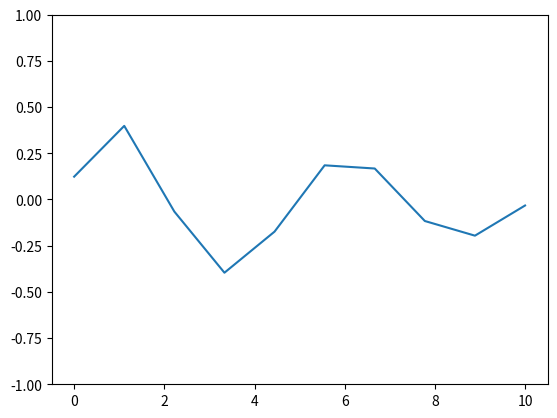

Recreate this plot in Python.
import numpy as np

Z_DIM = 1
G_HIDDEN = 10
X_DIM = 10
D_HIDDEN = 10
step_size_G = 0.01
step_size_D = 0.01
ITER_NUM = 50000
GRADIENT_CLIP = 0.2
WEIGHT_CLIP = 0.25


def get_samples(random=True):
    if random:
        x0 = np.random.uniform(0, 1)
        freq = np.random.uniform(1.2, 1.5)
        mult = np.random.uniform(0.5, 0.8)
    else:
        x0 = 0
        freq = 0.2
        mult = 1
    signal = [mult * np.sin(x0+freq*i) for i in range(X_DIM)]
    return np.array(signal)


def ReLU(x):
    return np.maximum(x, 0.)


def dReLU(x):
    return ReLU(x)


def LeakyReLU(x, k=0.2):
    return np.where(x >= 0, x, x * k)


def dLeakyReLU(x, k=0.2):
    return np.where(x >= 0, 1., k)


def Tanh(x):
    return np.tanh(x)


def dTanh(x):
    return 1. - Tanh(x)**2


def Sigmoid(x):
    return 1. / (1. + np.exp(-x))


def dSigmoid(x):
    return Sigmoid(x) * (1. - Sigmoid(x))


def weight_initializer(in_channels, out_channels):
    scale = np.sqrt(2. / (in_channels + out_channels))
    return np.random.uniform(-scale, scale, (in_channels, out_channels))


class LossFunc(object):
    def __init__(self):
        self.logit = None
        self.label = None

    def forward(self, logit, label):
        if logit[0, 0] < 1e-7:
            logit[0, 0] = 1e-7
        if 1. - logit[0, 0] < 1e-7:
            logit[0, 0] = 1. - 1e-7
        self.logit = logit
        self.label = label
        return - (label * np.log(logit) + (1-label) * np.log(1-logit))

    def backward(self):
        return (1-self.label) / (1-self.logit) - self.label / self.logit


class Generator(object):
    def __init__(self):
        self.z = None
        self.w1 = weight_initializer(Z_DIM, G_HIDDEN)
        self.b1 = weight_initializer(1, G_HIDDEN)
        self.x1 = None
        self.w2 = weight_initializer(G_HIDDEN, G_HIDDEN)
        self.b2 = weight_initializer(1, G_HIDDEN)
        self.x2 = None
        self.w3 = weight_initializer(G_HIDDEN, X_DIM)
        self.b3 = weight_initializer(1, X_DIM)
        self.x3 = None
        self.x = None

    def forward(self, inputs):
        self.z = inputs.reshape(1, Z_DIM)

        self.x1 = np.matmul(self.z, self.w1) + self.b1
        self.x1 = ReLU(self.x1)
        self.x2 = np.matmul(self.x1, self.w2) + self.b2
        self.x2 = ReLU(self.x2)
        self.x3 = np.matmul(self.x2, self.w3) + self.b3
        self.x = Tanh(self.x3)
        return self.x

    def backward(self, outputs):

        # Derivative with respect to output
        delta = outputs
        delta *= dTanh(self.x)
        # Derivative with respect to w3
        d_w3 = np.matmul(np.transpose(self.x2), delta)
        # Derivative with respect to b3
        d_b3 = delta.copy()
        # Derivative with respect to x2
        delta = np.matmul(delta, np.transpose(self.w3))

        # Update w3
        if (np.linalg.norm(d_w3) > GRADIENT_CLIP):
            d_w3 = GRADIENT_CLIP / np.linalg.norm(d_w3) * d_w3
        self.w3 -= step_size_G * d_w3
        self.w3 = np.maximum(-WEIGHT_CLIP, np.minimum(WEIGHT_CLIP,
                                                      self.w3))
        # Update b3
        self.b3 -= step_size_G * d_b3
        self.b3 = np.maximum(-WEIGHT_CLIP, np.minimum(WEIGHT_CLIP,
                                                      self.b3))
        delta *= dReLU(self.x2)
        # Derivative with respect to w2
        d_w2 = np.matmul(np.transpose(self.x1), delta)
        # Derivative with respect to b2
        d_b2 = delta.copy()
        # Derivative with respect to x1
        delta = np.matmul(delta, np.transpose(self.w2))
        # Update w2
        if (np.linalg.norm(d_w2) > GRADIENT_CLIP):
            d_w2 = GRADIENT_CLIP / np.linalg.norm(d_w2) * d_w2
        self.w2 -= step_size_G * d_w2
        self.w2 = np.maximum(-WEIGHT_CLIP, np.minimum(WEIGHT_CLIP,
                                                      self.w2))
        # Update b2
        self.b2 -= step_size_G * d_b2
        self.b2 = np.maximum(-WEIGHT_CLIP, np.minimum(WEIGHT_CLIP,self.b2))
        delta *= dReLU(self.x1)

        # Derivative with respect to w1
        d_w1 = np.matmul(np.transpose(self.z), delta)
        # Derivative with respect to b1
        d_b1 = delta.copy()
        # No need to calculate derivative with respect to z
        # Update w1
        if (np.linalg.norm(d_w1) > GRADIENT_CLIP):
            d_w1 = GRADIENT_CLIP / np.linalg.norm(d_w1) * d_w1
        self.w1 -= step_size_G * d_w1
        self.w1 = np.maximum(-WEIGHT_CLIP, np.minimum(WEIGHT_CLIP,
                                                      self.w1))
        # Update b1
        self.b1 -= step_size_G * d_b1
        self.b1 = np.maximum(-WEIGHT_CLIP, np.minimum(WEIGHT_CLIP,
                                                      self.b1))


class Discriminator(object):
    def __init__(self):
        self.x = None
        self.w1 = weight_initializer(X_DIM, D_HIDDEN)
        self.b1 = weight_initializer(1, D_HIDDEN)
        self.y1 = None
        self.w2 = weight_initializer(D_HIDDEN, D_HIDDEN)
        self.b2 = weight_initializer(1, D_HIDDEN)
        self.y2 = None
        self.w3 = weight_initializer(D_HIDDEN, 1)
        self.b3 = weight_initializer(1, 1)
        self.y3 = None
        self.y = None

    def forward(self, inputs):
        self.x = inputs.reshape(1, X_DIM)

        self.y1 = np.matmul(self.x, self.w1) + self.b1
        self.y1 = LeakyReLU(self.y1)
        self.y2 = np.matmul(self.y1, self.w2) + self.b2
        self.y2 = LeakyReLU(self.y2)
        self.y3 = np.matmul(self.y2, self.w3) + self.b3
        self.y = Sigmoid(self.y3)
        return self.y

    def backward(self, outputs, apply_grads=True):

        # Derivative with respect to output
        delta = outputs
        delta *= dSigmoid(self.y)
        # Derivative with respect to w3
        d_w3 = np.matmul(np.transpose(self.y2), delta)
        # Derivative with respect to b3
        d_b3 = delta.copy()
        # Derivative with respect to y2
        delta = np.matmul(delta, np.transpose(self.w3))
        if apply_grads:
            # Update w3
            if np.linalg.norm(d_w3) > GRADIENT_CLIP:
                d_w3 = GRADIENT_CLIP / np.linalg.norm(d_w3) * d_w3
            self.w3 += step_size_D * d_w3
            self.w3 = np.maximum(-WEIGHT_CLIP, np.minimum(WEIGHT_CLIP,
                                                          self.w3))
            # Update b3
            self.b3 += step_size_D * d_b3
            self.b3 = np.maximum(-WEIGHT_CLIP, np.minimum(WEIGHT_CLIP,
                                                      self.b3))
        delta *= dLeakyReLU(self.y2)
        # Derivative with respect to w2
        d_w2 = np.matmul(np.transpose(self.y1), delta)
        # Derivative with respect to b2
        d_b2 = delta.copy()
        # Derivative with respect to y1
        delta = np.matmul(delta, np.transpose(self.w2))
        if apply_grads:
            # Update w2
            if np.linalg.norm(d_w2) > GRADIENT_CLIP:
                d_w2 = GRADIENT_CLIP / np.linalg.norm(d_w2) * d_w2
            self.w2 += step_size_D * d_w2
            self.w2 = np.maximum(-WEIGHT_CLIP, np.minimum(WEIGHT_CLIP,
                                                          self.w2))
            # Update b2
            self.b2 += step_size_D * d_b2
            self.b2 = np.maximum(-WEIGHT_CLIP, np.minimum(WEIGHT_CLIP,
                                                      self.b2))
        delta *= dLeakyReLU(self.y1)
        # Derivative with respect to w1
        d_w1 = np.matmul(np.transpose(self.x), delta)
        # Derivative with respect to b1
        d_b1 = delta.copy()
        # Derivative with respect to x
        delta = np.matmul(delta, np.transpose(self.w1))
        # Update w1
        if apply_grads:
            if np.linalg.norm(d_w1) > GRADIENT_CLIP:
                d_w1 = GRADIENT_CLIP / np.linalg.norm(d_w1) * d_w1
            self.w1 += step_size_D * d_w1
            self.w1 = np.maximum(-WEIGHT_CLIP, np.minimum(WEIGHT_CLIP,
                                                      self.w1))
            # Update b1
            self.b1 += step_size_D * d_b1
            self.b1 = np.maximum(-WEIGHT_CLIP, np.minimum(WEIGHT_CLIP,
                                                          self.b1))
        return delta


if __name__ == '__main__':
    G = Generator()
    D = Discriminator()
    criterion = LossFunc()
    real_label = 1
    fake_label = 0

    for itr in range(ITER_NUM):
        # Update D with real data
        x_real = get_samples(True)
        y_real = D.forward(x_real)
        loss_D_r = criterion.forward(y_real, real_label)
        d_loss_D = criterion.backward()
        D.backward(d_loss_D)
        # Update D with fake data
        z_noise = np.random.randn(Z_DIM)
        x_fake = G.forward(z_noise)
        y_fake = D.forward(x_fake)
        loss_D_f = criterion.forward(y_fake, fake_label)
        d_loss_D = criterion.backward()
        D.backward(d_loss_D)
        # Update G with fake data
        y_fake_r = D.forward(x_fake)
        loss_G = criterion.forward(y_fake_r, real_label)
        d_loss_G = D.backward(loss_G, apply_grads=False)
        G.backward(d_loss_G)
        loss_D = loss_D_r + loss_D_f
        if itr % 100 == 0:
            print('{} {} {}'.format(loss_D_r.item((0, 0)), loss_D_f.item((0, 0)), loss_G.item((0, 0))))

    print('Train Process Finished...')

    import matplotlib.pyplot as plt

    x_axis = np.linspace(0, 10, 10)
    for i in range(50):
        z_noise = np.random.randn(Z_DIM)
    x_fake = G.forward(z_noise)
    plt.plot(x_axis, x_fake.reshape(X_DIM))
    plt.ylim((-1, 1))
    plt.show()